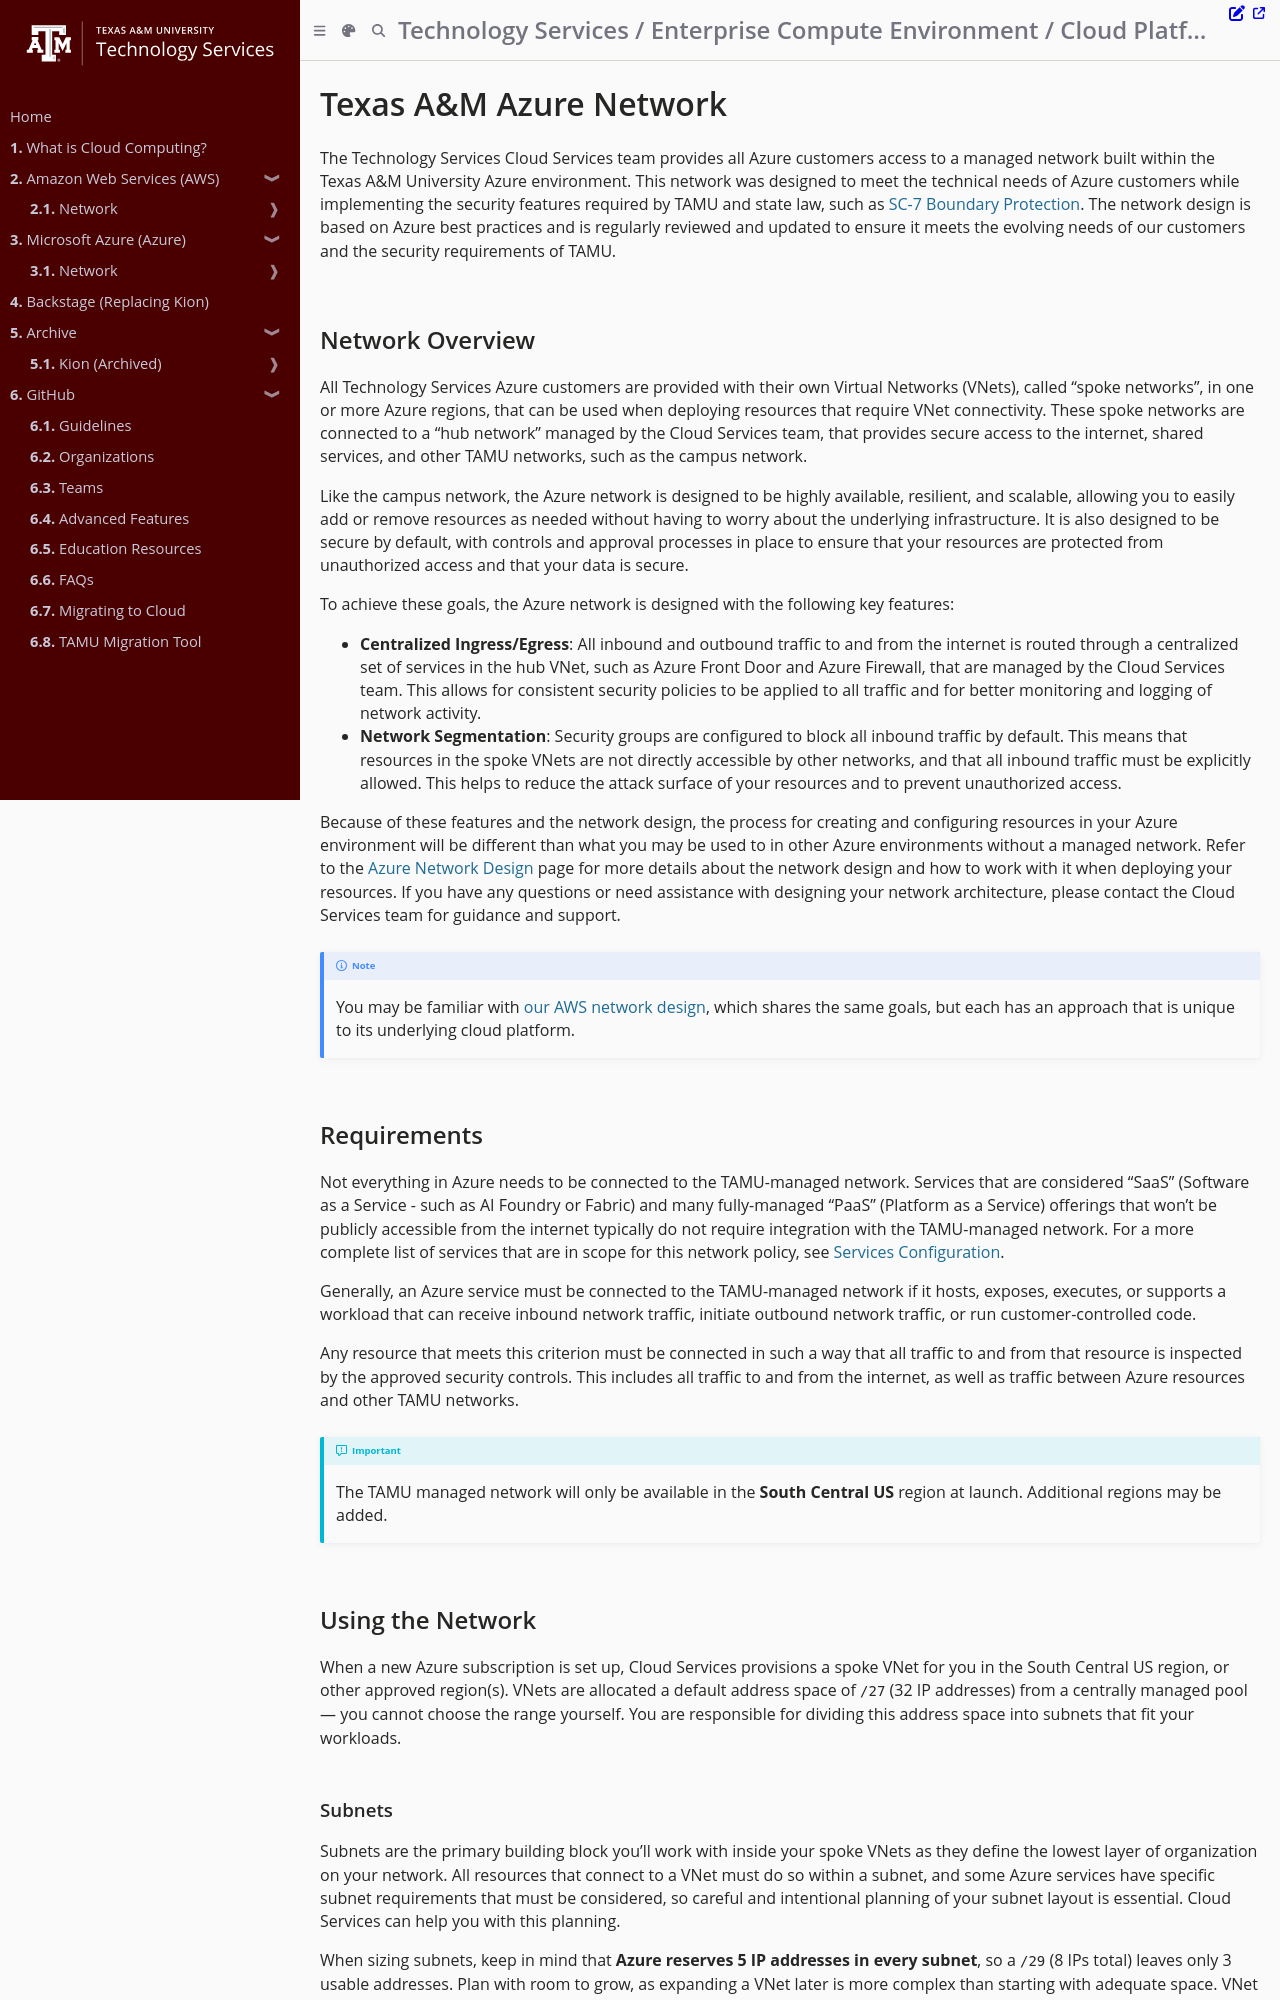

repository: tamu-edu/it-cloud-docs · page: cloud/azure/network/network.html · generator: mdbook

# Texas A&M Azure Network

The Technology Services Cloud Services team provides all Azure customers access to a managed network built within the Texas A&M University Azure environment. This network was designed to meet the technical needs of Azure customers while implementing the security features required by TAMU and state law, such as [SC-7 Boundary Protection](https://docs.security.tamu.edu/docs/security-controls/SC/SC-7/). The network design is based on Azure best practices and is regularly reviewed and updated to ensure it meets the evolving needs of our customers and the security requirements of TAMU.

## Network Overview

All Technology Services Azure customers are provided with their own Virtual Networks (VNets), called "spoke networks", in one or more Azure regions, that can be used when deploying resources that require VNet connectivity. These spoke networks are connected to a "hub network" managed by the Cloud Services team, that provides secure access to the internet, shared services, and other TAMU networks, such as the campus network.

Like the campus network, the Azure network is designed to be highly available, resilient, and scalable, allowing you to easily add or remove resources as needed without having to worry about the underlying infrastructure. It is also designed to be secure by default, with controls and approval processes in place to ensure that your resources are protected from unauthorized access and that your data is secure.

To achieve these goals, the Azure network is designed with the following key features:

- **Centralized Ingress/Egress**: All inbound and outbound traffic to and from the internet is routed through a centralized set of services in the hub VNet, such as Azure Front Door and Azure Firewall, that are managed by the Cloud Services team. This allows for consistent security policies to be applied to all traffic and for better monitoring and logging of network activity.
- **Network Segmentation**: Security groups are configured to block all inbound traffic by default. This means that resources in the spoke VNets are not directly accessible by other networks, and that all inbound traffic must be explicitly allowed. This helps to reduce the attack surface of your resources and to prevent unauthorized access.

Because of these features and the network design, the process for creating and configuring resources in your Azure environment will be different than what you may be used to in other Azure environments without a managed network. Refer to the [Azure Network Design](design.md) page for more details about the network design and how to work with it when deploying your resources. If you have any questions or need assistance with designing your network architecture, please contact the Cloud Services team for guidance and support.

> [!NOTE]
> You may be familiar with [our AWS network design](/cloud/aws/network.md), which shares the same goals, but each has an approach that is unique to its underlying cloud platform.

## Requirements

Not everything in Azure needs to be connected to the TAMU-managed network. Services that are considered "SaaS" (Software as a Service - such as AI Foundry or Fabric) and many fully-managed "PaaS" (Platform as a Service) offerings that won't be publicly accessible from the internet typically do not require integration with the TAMU-managed network. For a more complete list of services that are in scope for this network policy, see [Services Configuration](services.md).

Generally, an Azure service must be connected to the TAMU-managed network if it hosts, exposes, executes, or supports a workload that can receive inbound network traffic, initiate outbound network traffic, or run customer-controlled code.

Any resource that meets this criterion must be connected in such a way that all traffic to and from that resource is inspected by the approved security controls. This includes all traffic to and from the internet, as well as traffic between Azure resources and other TAMU networks.

> [!IMPORTANT]
> The TAMU managed network will only be available in the **South Central US** region at launch. Additional regions may be added.

## Using the Network

When a new Azure subscription is set up, Cloud Services provisions a spoke VNet for you in the South Central US region, or other approved region(s). VNets are allocated a default address space of `/27` (32 IP addresses) from a centrally managed pool — you cannot choose the range yourself. You are responsible for dividing this address space into subnets that fit your workloads.
